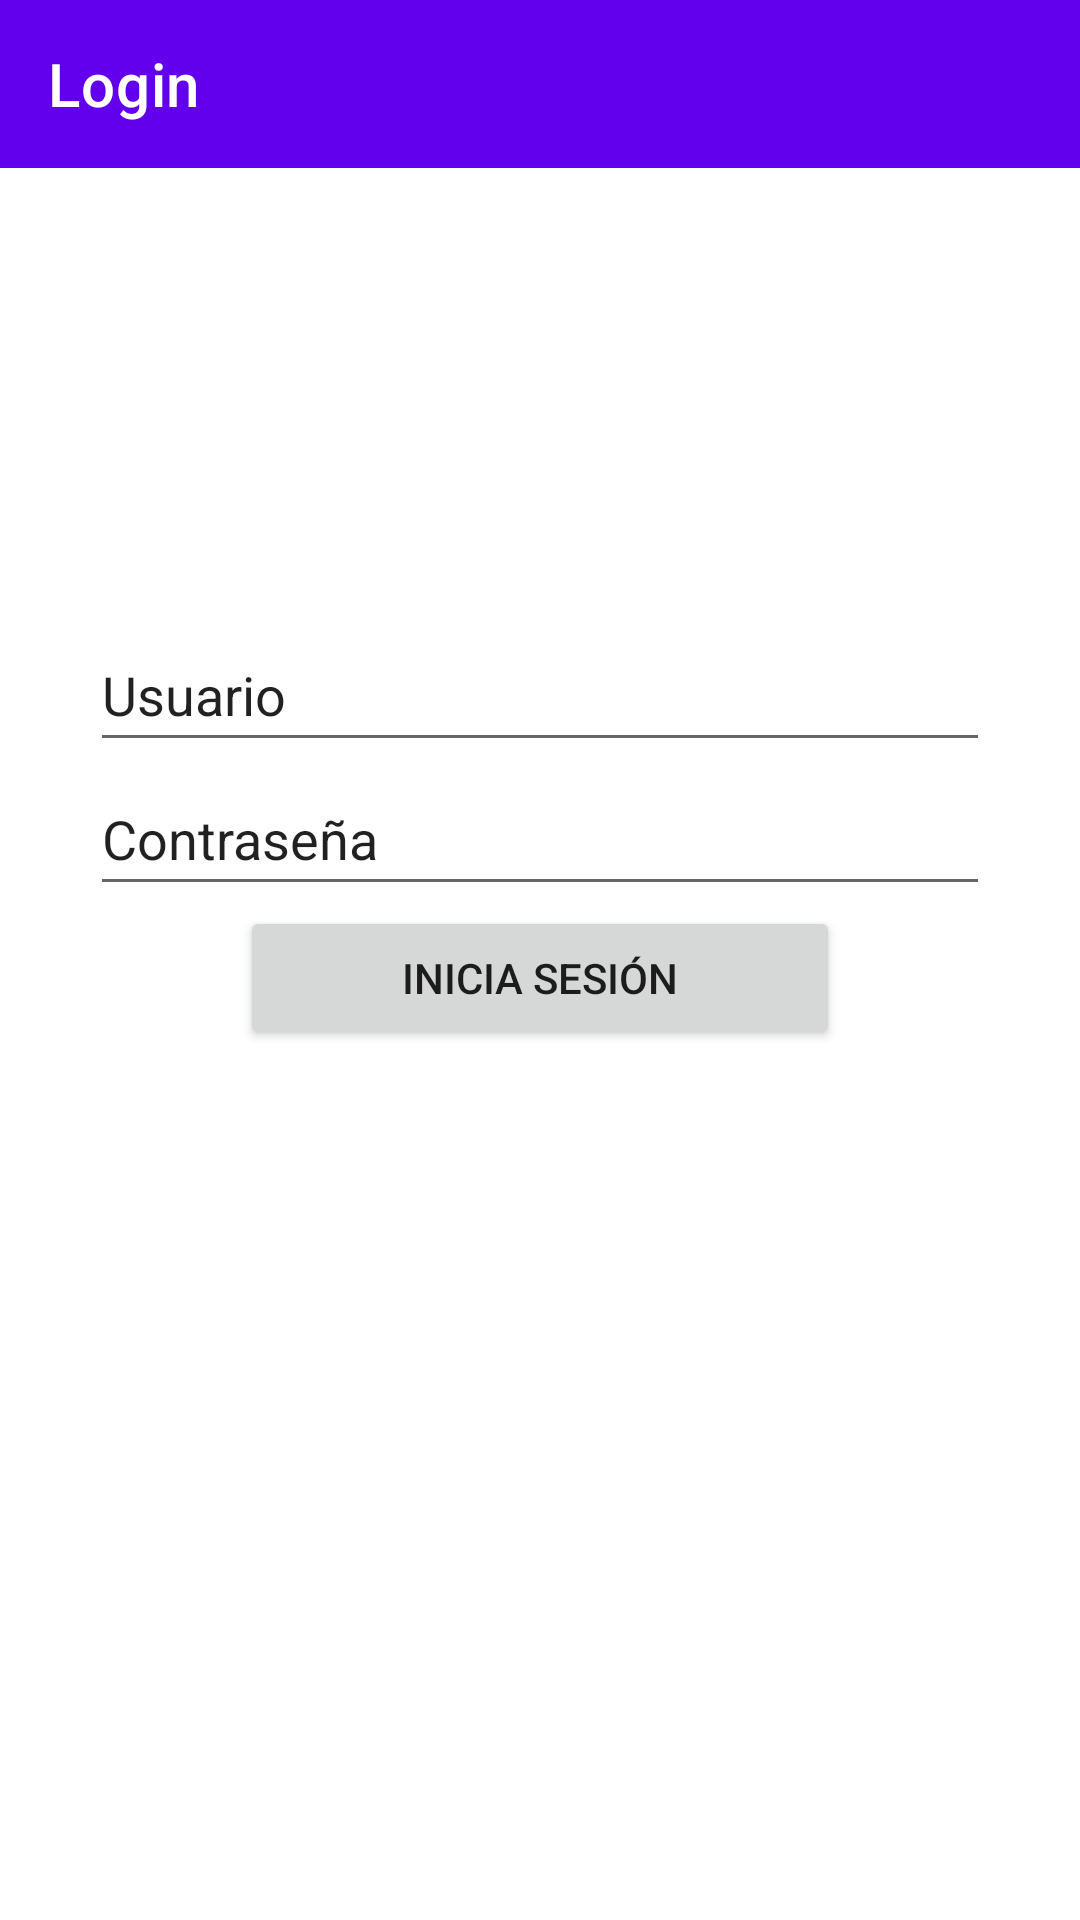

Produce the Android XML layout that renders to this screen, including the resource entries it uses.
<!-- AndroidManifest.xml: application theme Theme.Inicio8_6 -->
<!-- res/layout/activity_login.xml -->
<?xml version="1.0" encoding="utf-8"?>
<androidx.constraintlayout.widget.ConstraintLayout xmlns:android="http://schemas.android.com/apk/res/android"
    xmlns:app="http://schemas.android.com/apk/res-auto"
    xmlns:tools="http://schemas.android.com/tools"
    android:id="@+id/btn_login"
    android:layout_width="match_parent"
    android:layout_height="match_parent">

    <LinearLayout
        android:layout_width="match_parent"
        android:layout_height="match_parent"
        android:orientation="vertical">

        <androidx.appcompat.widget.Toolbar
            android:id="@+id/my_toolbar"
            android:layout_width="match_parent"
            android:layout_height="wrap_content"
            android:background="?attr/colorPrimary"
            android:minHeight="?attr/actionBarSize"
            android:theme="?attr/actionBarTheme"
            app:title="Login" />

        <LinearLayout
            android:layout_width="match_parent"
            android:layout_height="match_parent"
            android:orientation="vertical"
            android:paddingHorizontal="30dp"
            android:paddingVertical="150dp">

            <EditText
                android:id="@+id/txt_nombre"
                android:layout_width="match_parent"
                android:layout_height="wrap_content"
                android:ems="10"
                android:inputType="textPersonName"
                android:minHeight="48dp"
                android:text="Usuario" />

            <EditText
                android:id="@+id/txt_password"
                android:layout_width="match_parent"
                android:layout_height="wrap_content"
                android:ems="10"
                android:inputType="textPersonName"
                android:minHeight="48dp"
                android:text="Contraseña" />

            <LinearLayout
                android:layout_width="match_parent"
                android:layout_height="match_parent"
                android:orientation="horizontal"
                android:paddingHorizontal="50dp">

                <Button
                    android:id="@+id/txt_login"
                    android:layout_width="wrap_content"
                    android:layout_height="wrap_content"
                    android:layout_weight="1"
                    android:text="Inicia Sesión" />
            </LinearLayout>
        </LinearLayout>
    </LinearLayout>

</androidx.constraintlayout.widget.ConstraintLayout>
<!-- resources referenced by this layout -->
<resources>
  <style name="Theme.Inicio8_6" parent="Theme.MaterialComponents.DayNight.DarkActionBar">
          
          <item name="colorPrimary">@color/purple_500</item>
          <item name="colorPrimaryVariant">@color/purple_700</item>
          <item name="colorOnPrimary">@color/white</item>
          
          <item name="colorSecondary">@color/teal_200</item>
          <item name="colorSecondaryVariant">@color/teal_700</item>
          <item name="colorOnSecondary">@color/black</item>
          
          <item name="android:statusBarColor">?attr/colorPrimaryVariant</item>
          
      </style>
  <!-- not gathered from this repository: default colours our renderer supplied (Android Studio template values) -->
  <color name="purple_500">#FF6200EE</color>
  <color name="purple_700">#FF3700B3</color>
  <color name="teal_200">#FF03DAC5</color>
  <color name="teal_700">#FF018786</color>
  <color name="black">#FF000000</color>
  <color name="white">#FFFFFFFF</color>
</resources>
